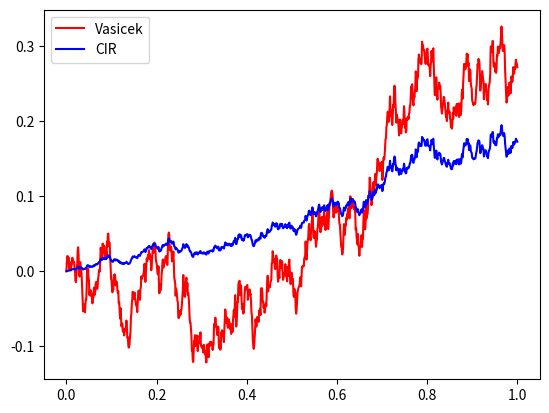

This figure's Python source:
import numpy as np
import matplotlib.pyplot as plt
# Parameters
s1 = 0.3 # Vasicek Standard Deviation
s2 = 0.3 # CIR Standard Deviation
K = 1 # a constant for both models
theta = 0.2 # a constant for both models
dt = .001 # Time-step
sqrtdt = np.sqrt(dt) 
T = 1 # Time limit
n = int(T / dt) # Total step
t = np.linspace(0., T, n) # Time step vector

xV = np.zeros(n); xC = np.zeros(n) #Simulation vectors and initial conditions
xV[0] = 0; xC[0] = 0 

SI = np.zeros(n)
#the Euler-Maruyama Method
for i in range(n - 1):
    dW = sqrtdt*np.random.randn()
    xV[i + 1] = xV[i] + dt*K*(theta-xV[i]) + s1*dW
    xC[i + 1] = xC[i] + dt*K*(theta -xC[i]) + s2*np.sqrt(xC[i])*dW
#Plotting
plt.plot(t,xV,label="Vasicek",color="Red")
plt.plot(t,xC,label="CIR",color="Blue")
plt.legend()
plt.show()